Labelled photos from "data", an image-classification folder in uwenayoallain/alu-mlp-summative. The possible labels are: cercospora leaf spot, healthy, leaf miner, phoma leaf disease, coffee leaf rust.

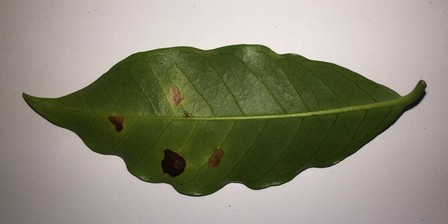
Label: leaf miner

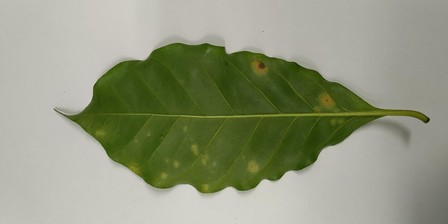
Label: coffee leaf rust

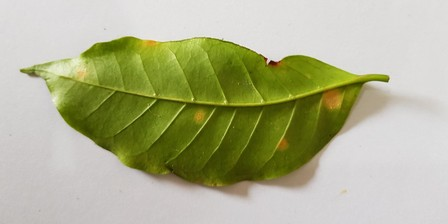
Label: coffee leaf rust

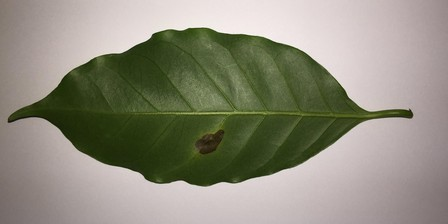
Label: leaf miner

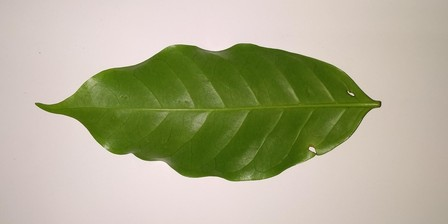
Label: healthy

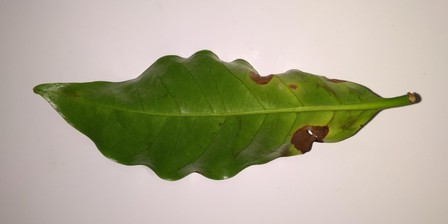
Label: phoma leaf disease
